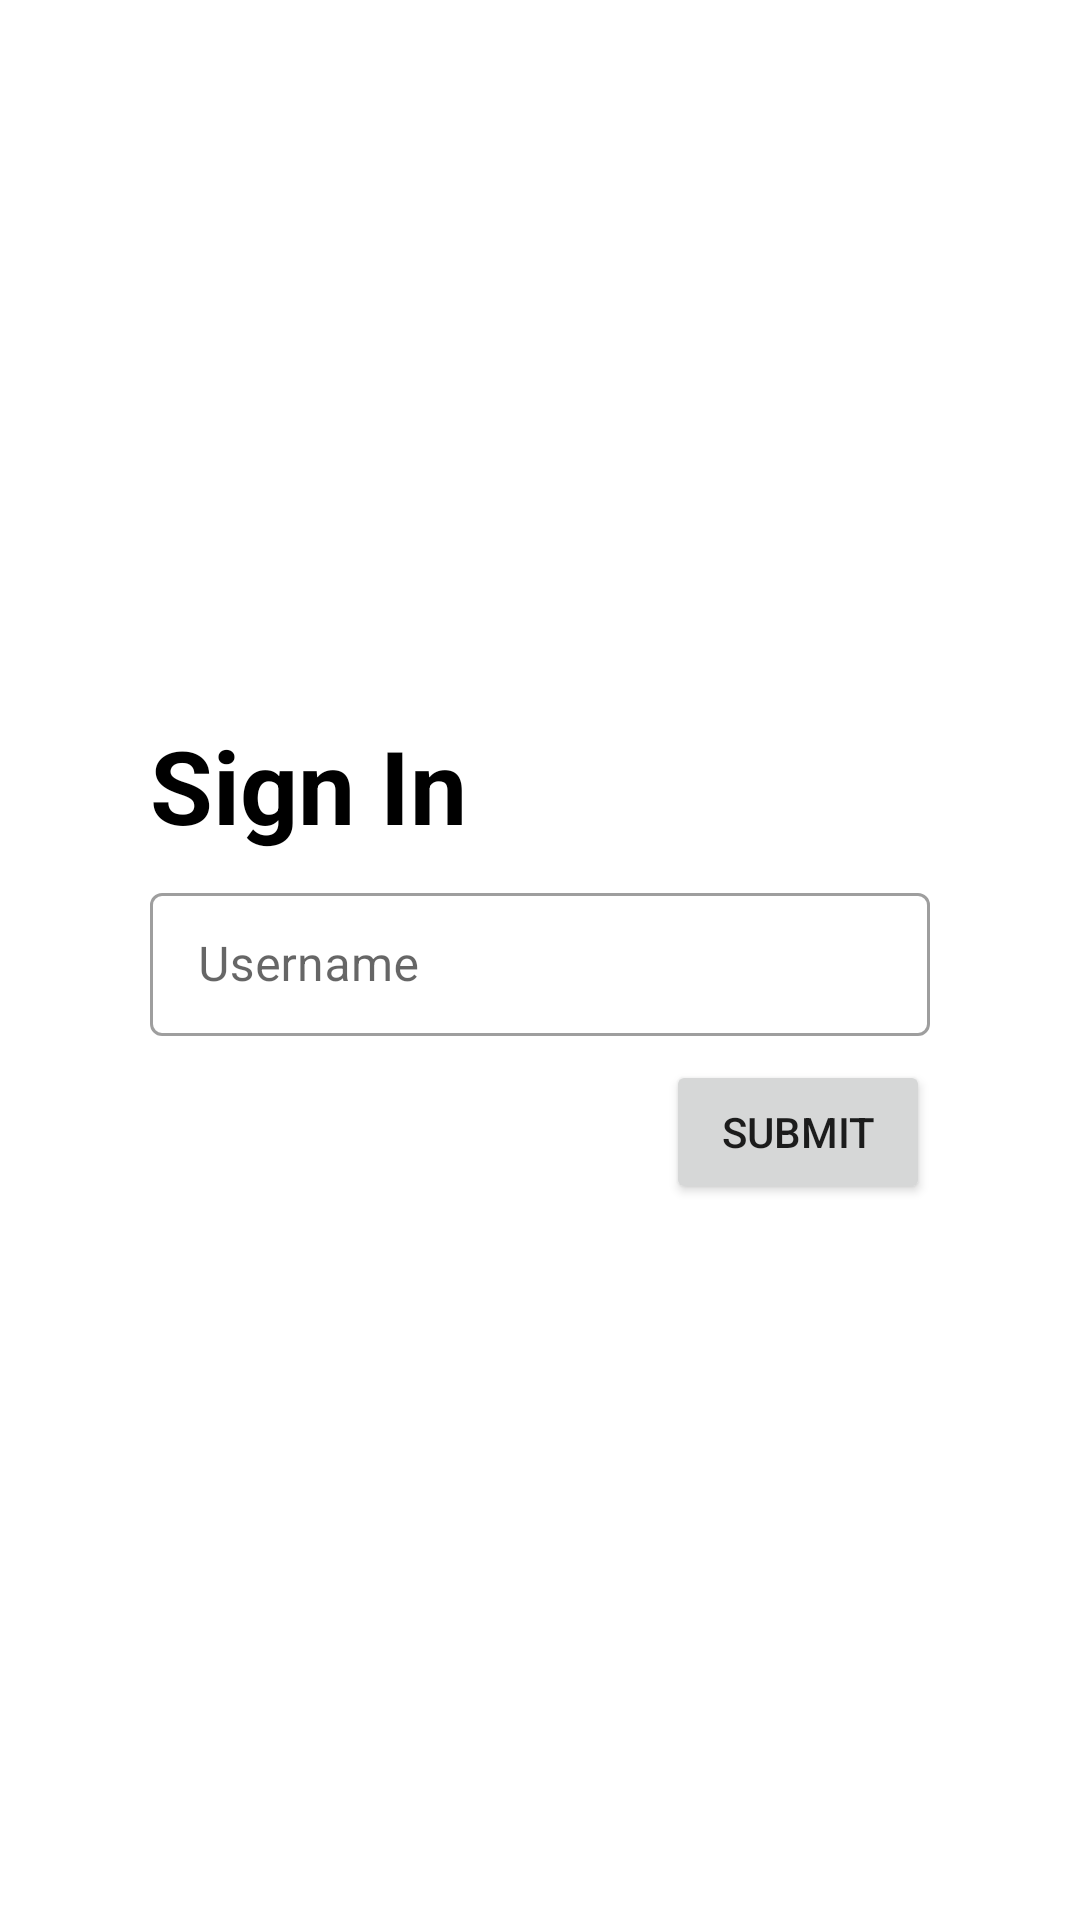

Here is an Android app screen rendered from its layout file. Give the layout XML and the strings, colors and styles it references.
<!-- AndroidManifest.xml: application theme Theme.StreamChatApp -->
<!-- res/layout/fragment_login.xml -->
<?xml version="1.0" encoding="utf-8"?>
<androidx.constraintlayout.widget.ConstraintLayout xmlns:android="http://schemas.android.com/apk/res/android"
    xmlns:app="http://schemas.android.com/apk/res-auto"
    xmlns:tools="http://schemas.android.com/tools"
    android:layout_width="match_parent"
    android:layout_height="match_parent"
    android:padding="50dp">

    <TextView
        android:id="@+id/tvLogin"
        android:layout_width="wrap_content"
        android:layout_height="wrap_content"
        android:text="@string/signin"
        android:textColor="@color/black"
        android:textSize="34sp"
        android:textStyle="bold"
        app:layout_constraintBottom_toTopOf="@+id/tilUsername"
        app:layout_constraintStart_toStartOf="parent"
        app:layout_constraintTop_toTopOf="parent"
        app:layout_constraintVertical_chainStyle="packed" />

    <com.google.android.material.textfield.TextInputLayout
        android:id="@+id/tilUsername"
        style="@style/Widget.MaterialComponents.TextInputLayout.OutlinedBox.Dense"
        android:layout_width="0dp"
        android:layout_height="wrap_content"
        android:layout_marginTop="8dp"
        android:hint="@string/username"
        app:layout_constraintBottom_toTopOf="@+id/btn_submit"
        app:layout_constraintEnd_toEndOf="parent"
        app:layout_constraintHorizontal_bias="0.5"
        app:layout_constraintStart_toStartOf="parent"
        app:layout_constraintTop_toBottomOf="@+id/tvLogin">

        <com.google.android.material.textfield.TextInputEditText
            android:id="@+id/etUsername"
            android:layout_width="match_parent"
            android:layout_height="match_parent" />

    </com.google.android.material.textfield.TextInputLayout>

    <Button
        android:id="@+id/btn_submit"
        android:layout_width="wrap_content"
        android:layout_height="wrap_content"
        android:layout_marginTop="8dp"
        android:text="@string/submit"
        app:layout_constraintBottom_toBottomOf="parent"
        app:layout_constraintEnd_toEndOf="parent"
        app:layout_constraintTop_toBottomOf="@+id/tilUsername" />

    <ProgressBar
        android:id="@+id/progressBar"
        android:layout_width="wrap_content"
        android:layout_height="wrap_content"
        android:visibility="gone"
        tools:visibility="visible"
        app:layout_constraintBottom_toBottomOf="@+id/btn_submit"
        app:layout_constraintEnd_toEndOf="parent"
        app:layout_constraintHorizontal_bias="0.5"
        app:layout_constraintStart_toStartOf="parent"
        app:layout_constraintTop_toTopOf="@+id/btn_submit" />

</androidx.constraintlayout.widget.ConstraintLayout>
<!-- resources referenced by this layout -->
<resources>
  <string name="signin">Sign In</string>
  <string name="submit">Submit</string>
  <string name="username">Username</string>
  <style name="Theme.StreamChatApp" parent="Theme.MaterialComponents.DayNight.DarkActionBar">
          
          <item name="colorPrimary">@color/purple_500</item>
          <item name="colorPrimaryVariant">@color/purple_700</item>
          <item name="colorOnPrimary">@color/white</item>
          
          <item name="colorSecondary">@color/teal_200</item>
          <item name="colorSecondaryVariant">@color/teal_700</item>
          <item name="colorOnSecondary">@color/black</item>
          
          <item name="android:statusBarColor" tools:targetApi="l">?attr/colorPrimaryVariant</item>
          
      </style>
  <!-- not gathered from this repository: default colours our renderer supplied (Android Studio template values) -->
  <color name="purple_500">#FF6200EE</color>
  <color name="purple_700">#FF3700B3</color>
  <color name="teal_200">#FF03DAC5</color>
  <color name="teal_700">#FF018786</color>
  <color name="black">#FF000000</color>
  <color name="white">#FFFFFFFF</color>
</resources>
